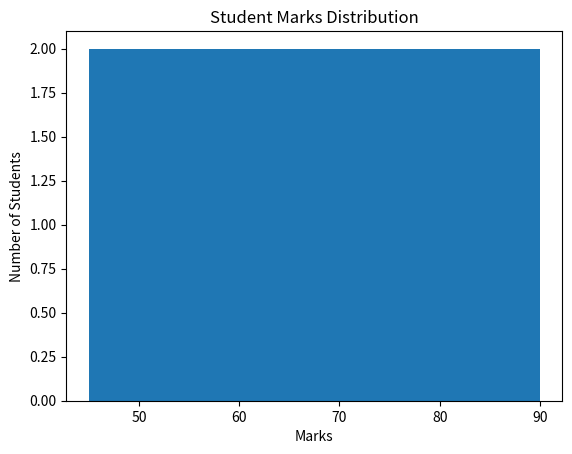

Python code for this plot:
import matplotlib.pyplot as plt

marks = [45, 50, 55, 60, 65, 70, 75, 80, 85, 90]

plt.hist(marks, bins=5)

plt.xlabel("Marks")
plt.ylabel("Number of Students")

plt.title("Student Marks Distribution")

plt.show()
